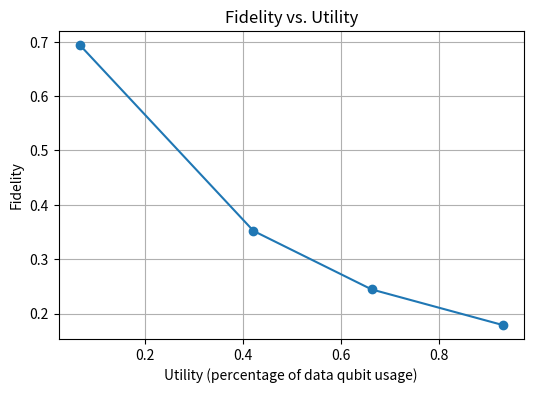

This chart was generated by the following Python code:
import numpy as np
import matplotlib.pyplot as plt

# --------------------------------------------------------
# Configuration
# --------------------------------------------------------

benchmarks = [
    "QEC small\n(helper-intensive)",
    "Classical logic\nreversible",
    "Multi-control X\nCⁿ(X)",
    "LCU ZZX\nHamiltonian",
]

scales = ["Small", "Medium"]   # n≈10, n≈20
x = np.arange(len(scales))

algorithms = [
    "IBM Quantum",
    "HyperQ",
    "HALO(No Sharing)",
    "HALO(Shot-unaware)",
    "HALO",
]

num_algs = len(algorithms)
bar_width = 0.15

# --------------------------------------------------------
# >>> Replace these with your real numbers (2 values per list)
# --------------------------------------------------------

fidelity = {
    "QEC small\n(helper-intensive)": {
        "IBM Quantum":        [0.95, 0.93],
        "HyperQ":             [0.96, 0.94],
        "HALO(No Sharing)":   [0.96, 0.94],
        "HALO(Shot-unaware)": [0.97, 0.95],
        "HALO":               [0.97, 0.96],
    },
    "Classical logic\nreversible": {
        "IBM Quantum":        [0.99, 0.98],
        "HyperQ":             [0.99, 0.98],
        "HALO(No Sharing)":   [0.99, 0.98],
        "HALO(Shot-unaware)": [0.99, 0.98],
        "HALO":               [0.99, 0.98],
    },
    "Multi-control X\nCⁿ(X)": {
        "IBM Quantum":        [0.98, 0.96],
        "HyperQ":             [0.98, 0.96],
        "HALO(No Sharing)":   [0.98, 0.96],
        "HALO(Shot-unaware)": [0.98, 0.97],
        "HALO":               [0.99, 0.97],
    },
    "LCU ZZX\nHamiltonian": {
        "IBM Quantum":        [0.96, 0.94],
        "HyperQ":             [0.96, 0.94],
        "HALO(No Sharing)":   [0.96, 0.94],
        "HALO(Shot-unaware)": [0.97, 0.95],
        "HALO":               [0.97, 0.95],
    },
}

# Waiting time in seconds
waiting_time = {
    "QEC small\n(helper-intensive)": {
        "IBM Quantum":        [40.0, 70.0],
        "HyperQ":             [32.0, 55.0],
        "HALO(No Sharing)":   [28.0, 50.0],
        "HALO(Shot-unaware)": [25.0, 42.0],
        "HALO":               [20.0, 35.0],
    },
    "Classical logic\nreversible": {
        "IBM Quantum":        [25.0, 45.0],
        "HyperQ":             [20.0, 38.0],
        "HALO(No Sharing)":   [18.0, 35.0],
        "HALO(Shot-unaware)": [15.0, 30.0],
        "HALO":               [12.0, 25.0],
    },
    "Multi-control X\nCⁿ(X)": {
        "IBM Quantum":        [30.0, 60.0],
        "HyperQ":             [26.0, 52.0],
        "HALO(No Sharing)":   [24.0, 48.0],
        "HALO(Shot-unaware)": [21.0, 43.0],
        "HALO":               [18.0, 36.0],
    },
    "LCU ZZX\nHamiltonian": {
        "IBM Quantum":        [50.0, 90.0],
        "HyperQ":             [42.0, 78.0],
        "HALO(No Sharing)":   [38.0, 70.0],
        "HALO(Shot-unaware)": [34.0, 62.0],
        "HALO":               [28.0, 55.0],
    },
}

# --------------------------------------------------------
# Plotting helper
# --------------------------------------------------------

def plot_metric(metric_name, metric_data, ylabel, save_as=None):
    fig, axes = plt.subplots(1, 4, figsize=(18, 4.3), sharey=True)
    fig.suptitle(metric_name, fontsize=18, y=1.05)

    for b_idx, bench in enumerate(benchmarks):
        ax = axes[b_idx]

        for a_idx, alg in enumerate(algorithms):
            offset = (a_idx - (num_algs - 1) / 2) * bar_width
            y_vals = metric_data[bench][alg]

            ax.bar(
                x + offset, y_vals, width=bar_width,
                label=alg if b_idx == 0 else None
            )

        ax.set_title(bench, fontsize=14, pad=10)
        ax.set_xticks(x)
        ax.set_xticklabels(scales, fontsize=13)
        ax.tick_params(axis='y', labelsize=13)
        ax.grid(axis="y", linestyle="--", alpha=0.3)

        if b_idx == 0:
            ax.set_ylabel(ylabel, fontsize=14)

    # Shared legend for all subplots
    handles, labels = axes[0].get_legend_handles_labels()
    fig.legend(
        handles, labels,
        loc="upper center",
        ncol=5,
        fontsize=13,
        bbox_to_anchor=(0.5, 1.15)
    )

    fig.tight_layout()
    if save_as is not None:
        plt.savefig(save_as, bbox_inches="tight", dpi=300)

# --------------------------------------------------------
# Create both figures
# --------------------------------------------------------






def plot_fidelity_with_utility():
    """
    Use matplotlib to plot fidelity vs. utility
    Save the figure as fidelity.pdf
    """


    fidelity = [0.694,0.352,0.2444,0.179]
    utility = [0.06667,0.421,0.662,0.929]
    plt.figure(figsize=(6,4))
    plt.plot(utility, fidelity, marker='o')
    plt.title("Fidelity vs. Utility")
    plt.xlabel("Utility (percentage of data qubit usage)")
    plt.ylabel("Fidelity")
    plt.grid(True)
    plt.savefig("fidelity_vs_utility.pdf", bbox_inches="tight", dpi=300)











if __name__ == "__main__":



    plot_fidelity_with_utility()

    # plot_metric(
    #     "Fidelity vs. Problem Size",
    #     fidelity,
    #     ylabel="Fidelity",
    #     save_as="fidelity.pdf",
    # )

    # plot_metric(
    #     "Waiting Time vs. Problem Size",
    #     waiting_time,
    #     ylabel="Waiting time (s)",
    #     save_as="waiting_time.pdf",
    # )

# If running interactively:
# plt.show()



